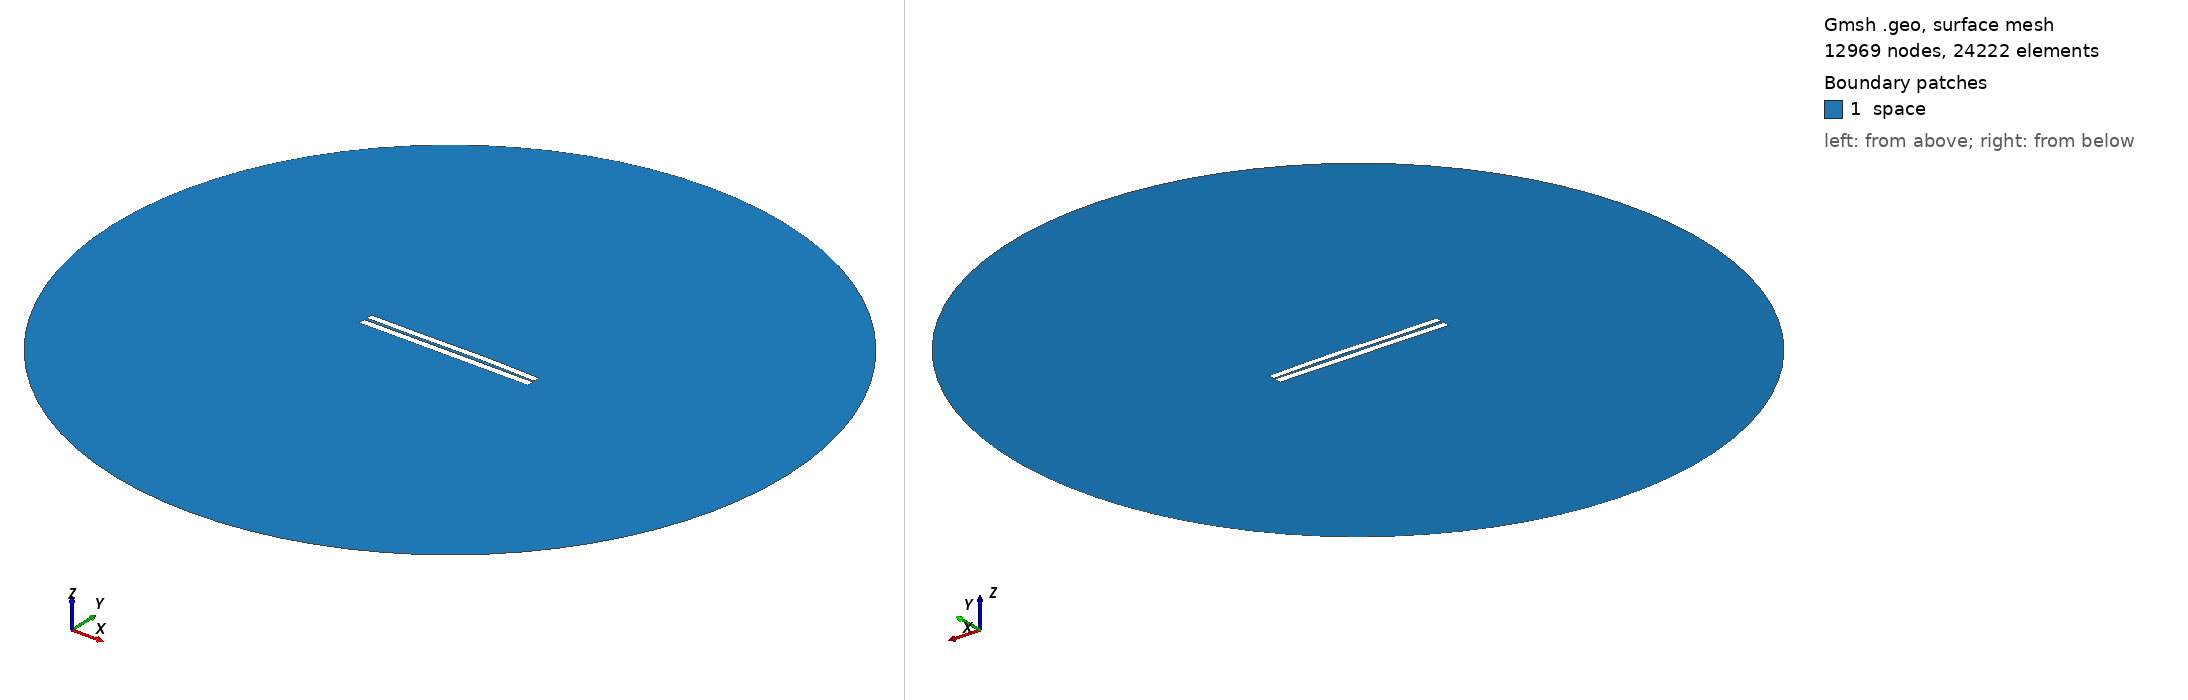

Gmsh geometry script, surface-meshed: 12969 nodes, 24222 surface elements. Boundary patches (legend numbers): 1 space. Left view from above one corner, right view from below the opposite corner. Legend entries are the model's physical surfaces. The drawing asked Gmsh for element sizes between 1% and 20% of the model's largest extent; the script's own settings can give other sizes.

=== 3228.geo (drawn) ===
//---------------------------------------
// Geometry kernel
//---------------------------------------

SetFactory("OpenCASCADE");



//---------------------------------------
// Parameters of the geometry
//---------------------------------------

// Overetch of the upper plate
overetch = 0.125;

// Distance between the plates
distance = 1.5;

// Discretization over the x axis (for the deformation)
nx = 50; 

// Length of the plate
L = 100 - overetch; 

// Number of modes
n = 4; 

// 1st mode coefficient
coeff(1) = -0.15;
beta(1) = 0.596864 * 3.1415926535 / L;

// 2nd mode coefficient
coeff(2) = 0.15;
beta(2) = 1.49418 * 3.1415926535 / L;

// 3rd mode coefficient
coeff(3) = -0.15;
beta(3) = 2.50025 * 3.1415926535 / L;

// 4th mode coefficient
coeff(4) = 0.0;
beta(4) = 3.49999 * 3.1415926535 / L;



//---------------------------------------
// Upper plate (deformed rectangle)
//---------------------------------------

// Coordiantes of the upper plate
xmin = -50;
xmax = 50 - overetch;

// Height of the upper plate
yheight = 4 - 2 * overetch;

// Indexes of the points
UpperID[] = {};
LowerID[] = {};
LeftID[] = {};
RightID[] = {};

// Point index
p = 1;

// Horizontal edges
For i In {1:nx}
    x = xmin + (i-1)*(xmax - xmin)/(nx-1);

    y_bottom = distance / 2 + overetch;
    For j In {1:n}
        C = (Cosh(beta(j)*L) + Cos(beta(j)*L)) / (Sinh(beta(j)*L) + Sin(beta(j)*L));
        y_bottom  = y_bottom + coeff(j) * (Cosh(beta(j)*(x+50)) - Cos(beta(j)*(x+50)) - C * (Sinh(beta(j)*(x+50)) - Sin(beta(j)*(x+50))));
    EndFor

    y_top = y_bottom + yheight;

    Point(p) = {x, y_top, 0, 1.0};
    UpperID[i] = p;
    p = p + 1;

    Point(p) = {x, y_bottom, 0, 1.0};
    LowerID[i] = p;
    p = p + 1;
EndFor

// Create point lists
UpperPts[] = {}; LowerPts[] = {};
For i In {1:nx}
  UpperPts[] += {UpperID[i]};
  LowerPts[] += {LowerID[i]};
EndFor

// Build splines
Spline(1) = {UpperPts[]};
Spline(2) = {LowerPts[]};
Line(3) = {LowerPts[nx-1], UpperPts[nx-1]};
Line(4) = {LowerPts[0], UpperPts[0]};

// Build the plane surface
Curve Loop(1) = {2, 3, -1, -4};
Plane Surface(1) = {1};



//---------------------------------------
// Lower plate (rectangle)
//---------------------------------------

// Vertices
Point(1001) = {-50, -1, 0, 1.0};
Point(1002) = { 50, -1, 0, 1.0};
Point(1003) = { 50,  -5, 0, 1.0};
Point(1004) = {-50,  -5, 0, 1.0};

// Edges
Line(5) = {1001, 1002};
Line(6) = {1002, 1003};
Line(7) = {1003, 1004};
Line(8) = {1004, 1001};

// Plane surface
Line Loop(2) = {5, 6, 7, 8};
Plane Surface(2) = {2}; 



//---------------------------------------
// Outer (fictious) boundary
//---------------------------------------

// Points
Point(1005) = {0, 0, 0};       // Center
Point(1006) = {200, 0, 0};     // Start point
Point(1007) = {0, 200, 0};     // 90 degrees
Point(1008) = {-200, 0, 0};    // 180 degrees
Point(1009) = {0, -200, 0};    // 270 degrees

// Circle arcs (each needs start, center, end)
Circle(9) = {1006, 1005, 1007};
Circle(10) = {1007, 1005, 1008};
Circle(11) = {1008, 1005, 1009};
Circle(12) = {1009, 1005, 1006};

// Plane surface for the entire domain
Curve Loop(3) = {9, 10, 11, 12};
Surface(3) = {3};

// Subtract the plates from the whole domain to obtain the actual domain where we want to solve the equations
BooleanDifference{ Surface{3}; Delete; }{ Surface{1}; Surface{2}; Delete; }




//---------------------------------------
// Transfinite Lines/Curves
//---------------------------------------

// Set the number of points on the boundaries
r = 7;

// Plates
Transfinite Curve {1, 2} = 50*r Using Progression 1;
Transfinite Curve {3, 4} = 2*r Using Progression 1;
Transfinite Line {5, 7} = 50*r Using Progression 1;
Transfinite Line {6, 8} = 2*r Using Progression 1;

// Outer boundary
Transfinite Line {9, 10, 11, 12} = 20 Using Progression 1;



//---------------------------------------
// Physical groups
//---------------------------------------                

// Physical curves (boundaries)
Physical Line("force_segment", 10) = {2};
Physical Line("upper_plate", 11) = {1, 3, 4};
Physical Line("lower_plate", 12) = {5, 6, 7, 8};
Physical Line("boundary", 20) = {9, 10, 11, 12};

// Physical Surfaces
Physical Surface("space", 30) = {3};



//---------------------------------------
// 6. Generate the Mesh
//---------------------------------------

// 2D mesh generation
Mesh 2;
